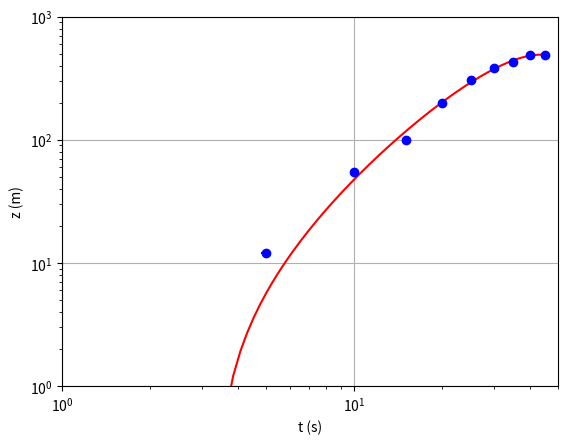

Reproduce this figure in Python.
# Python - SCATTER PLOT - LOG-LOG SCALES - ERRORS

import numpy as np
import matplotlib.pyplot as plt

# Enter the data for the t and z vectors:
t = np.array([0, 5, 10, 15, 20, 25, 30, 35, 40, 45])
z = np.array([0, 12, 55, 100, 200, 305, 380, 430, 485, 490])

# Enter the errors in t and z:
errt = np.array([0.1, 0.2, 0.3, 0.25, 0.3, 0.5, 0.5, 0.6, 0.7, 0.7])
errz = np.array([0, 0.5, 4, 8, 10, 15, 15, 20, 25, 30])

# Production of the scatter plot of data with linear axes and grid:
plt.errorbar(t, z, xerr=errt, yerr=errz, fmt='o', color='b')
plt.xscale('log')	# the x-axis should use a logarithmic scale
plt.yscale('log')	# the y-axis should use a logarithmic scale
plt.xlim(1, 50)		# set the x-axis range of values
plt.ylim(1, 1000)	# set the y-axis range of values
plt.xlabel("t (s)")	# set the x-axis label
plt.ylabel("z (m)")	# set the y-axis label
plt.grid(True)

# THE FOLLOWING COMMANDS ARE OPTIONAL AND ADD A LEAST-SQUARES FIT TO THE PLOT

# Least-squares curve fit (polynomial of 4th degree)
fit = np.polyfit(t, z, 4)
p = np.poly1d(fit)

xp = np.linspace(min(t), max(t), 200)

plt.plot(xp, p(xp), '-', color="red")

plt.show()

